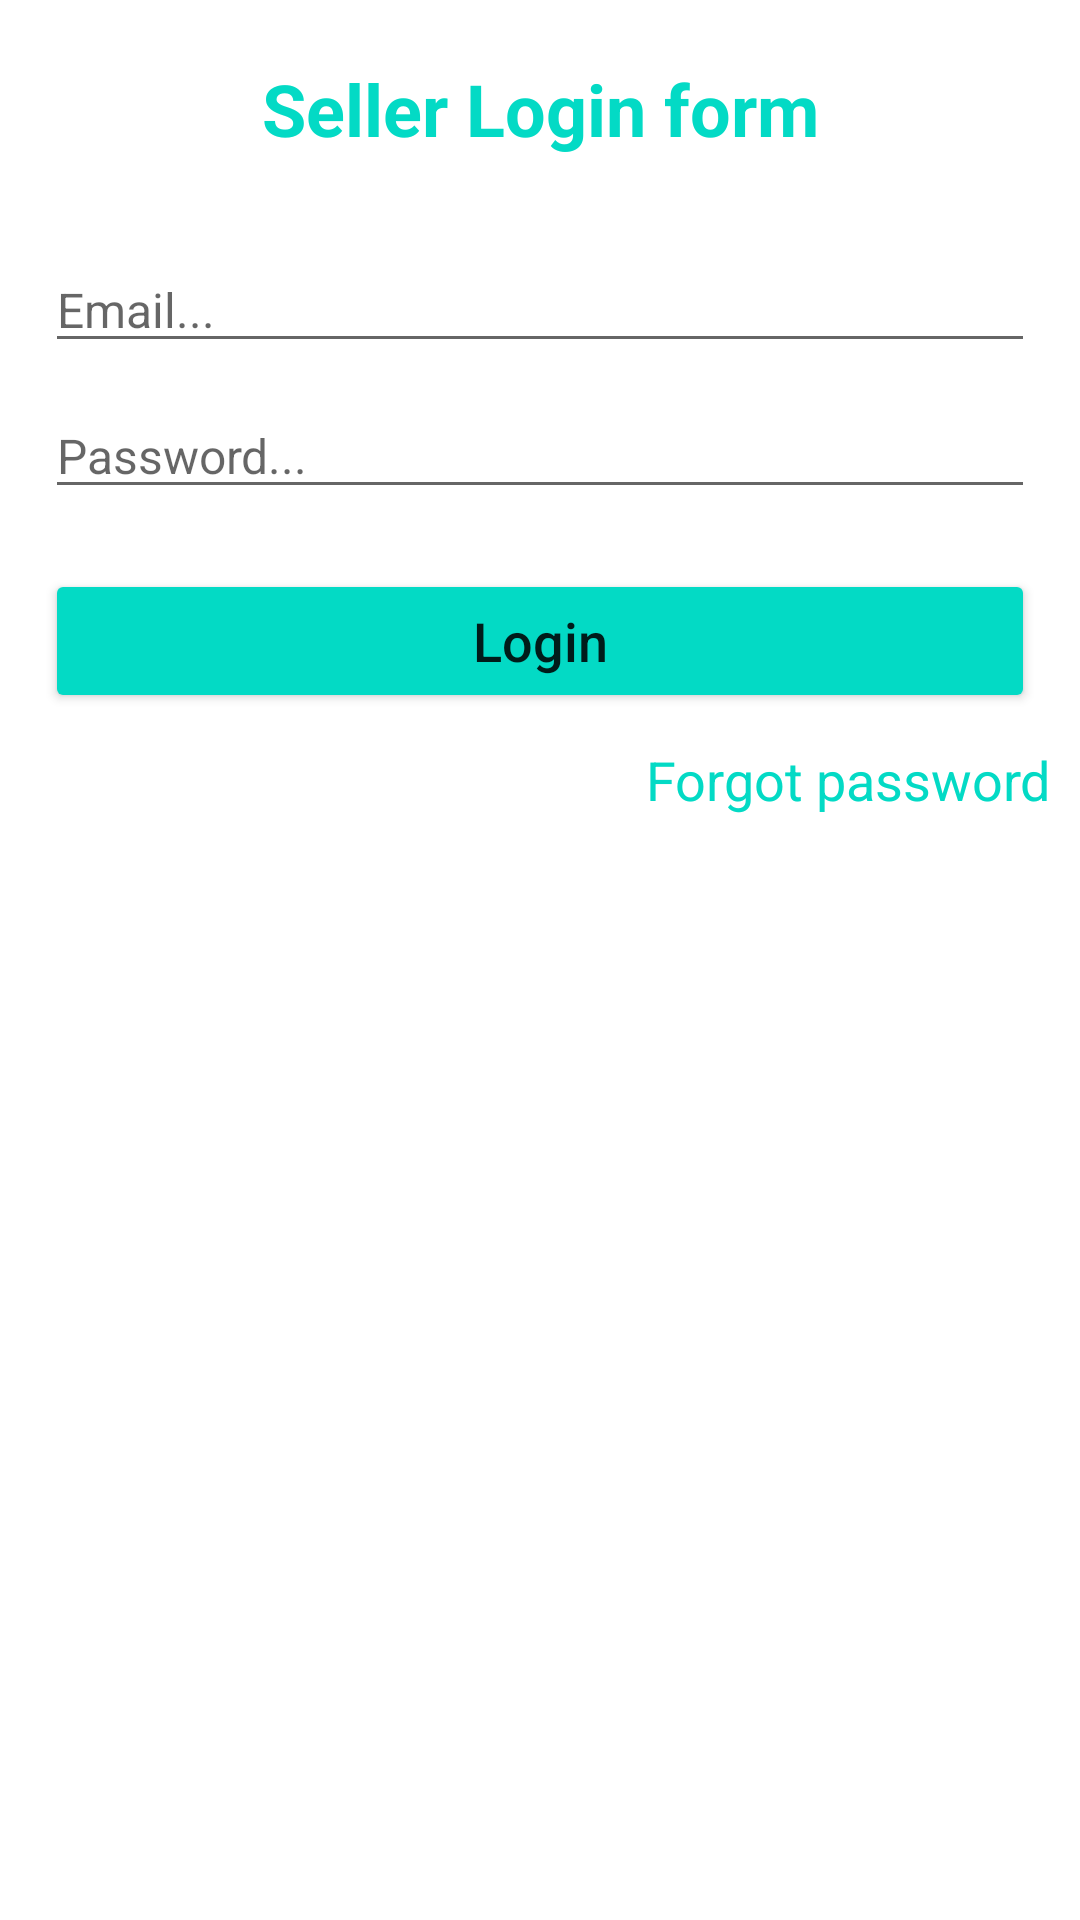

Reconstruct the res/layout file that produces this screen, plus the resources it refers to.
<!-- AndroidManifest.xml: application theme Theme.BuSinessPro -->
<!-- res/layout/activity_seller_login.xml -->
<?xml version="1.0" encoding="utf-8"?>
<RelativeLayout xmlns:android="http://schemas.android.com/apk/res/android"
    xmlns:app="http://schemas.android.com/apk/res-auto"
    xmlns:tools="http://schemas.android.com/tools"
    android:layout_width="match_parent"
    android:layout_height="match_parent"
    tools:context=".Sellers.SellerLoginActivity">

    <TextView
        android:id="@+id/title_seller_login"
        android:layout_width="match_parent"
        android:layout_height="wrap_content"
        android:text="Seller Login form"
        android:gravity="center"
        android:layout_margin="20dp"
        android:textStyle="bold"
        android:textSize="24dp"
        android:textColor="@color/teal_200"/>

    <EditText
        android:id="@+id/seller_login_email"
        android:layout_width="match_parent"
        android:layout_height="wrap_content"
        android:layout_marginLeft="15dp"
        android:layout_marginRight="15dp"
        android:layout_marginTop="10dp"
        android:layout_below="@+id/title_seller_login"
        android:hint="Email..."
        android:inputType="textEmailAddress"
        android:textSize="16dp" />

    <EditText
        android:id="@+id/seller_login_password"
        android:layout_width="match_parent"
        android:layout_height="wrap_content"
        android:layout_marginLeft="15dp"
        android:layout_marginRight="15dp"
        android:layout_marginTop="10dp"
        android:layout_below="@+id/seller_login_email"
        android:hint="Password..."
        android:inputType="textPassword"
        android:textSize="16dp" />

    <Button
        android:id="@+id/seller_login_btn"
        android:layout_width="match_parent"
        android:layout_height="wrap_content"
        android:layout_marginTop="20dp"
        android:layout_marginRight="15dp"
        android:layout_marginLeft="15dp"
        android:layout_below="@+id/seller_login_password"
        android:backgroundTint="@color/teal_200"
        android:text="Login"
        android:textAllCaps="false"
        android:textSize="18dp"/>

    <TextView
        android:id="@+id/seller_forgot_password"
        android:layout_width="match_parent"
        android:layout_height="wrap_content"
        android:layout_below="@+id/seller_login_btn"
        android:text="Forgot password"
        android:gravity="end"
        android:layout_margin="10dp"
        android:textSize="18dp"
        android:textColor="@color/teal_200"/>

</RelativeLayout>
<!-- resources referenced by this layout -->
<resources>
  <color name="teal_200">#FF03DAC5</color>
  <style name="Theme.BuSinessPro" parent="Theme.MaterialComponents.DayNight.NoActionBar">
          
          <item name="colorPrimary">@color/purple_500</item>
          <item name="colorPrimaryVariant">@color/purple_700</item>
          <item name="colorOnPrimary">@color/white</item>
          
          <item name="colorSecondary">@color/teal_200</item>
          <item name="colorSecondaryVariant">@color/teal_700</item>
          <item name="colorOnSecondary">@color/black</item>
          
          <item name="android:statusBarColor" tools:targetApi="l">?attr/colorPrimaryVariant</item>
          
      </style>
  <color name="purple_500">#FF03DAC5</color>
  <color name="purple_700">#ffa500</color>
  <color name="white">#FFFFFFFF</color>
  <color name="teal_700">#FF018786</color>
  <color name="black">#FF000000</color>
</resources>
